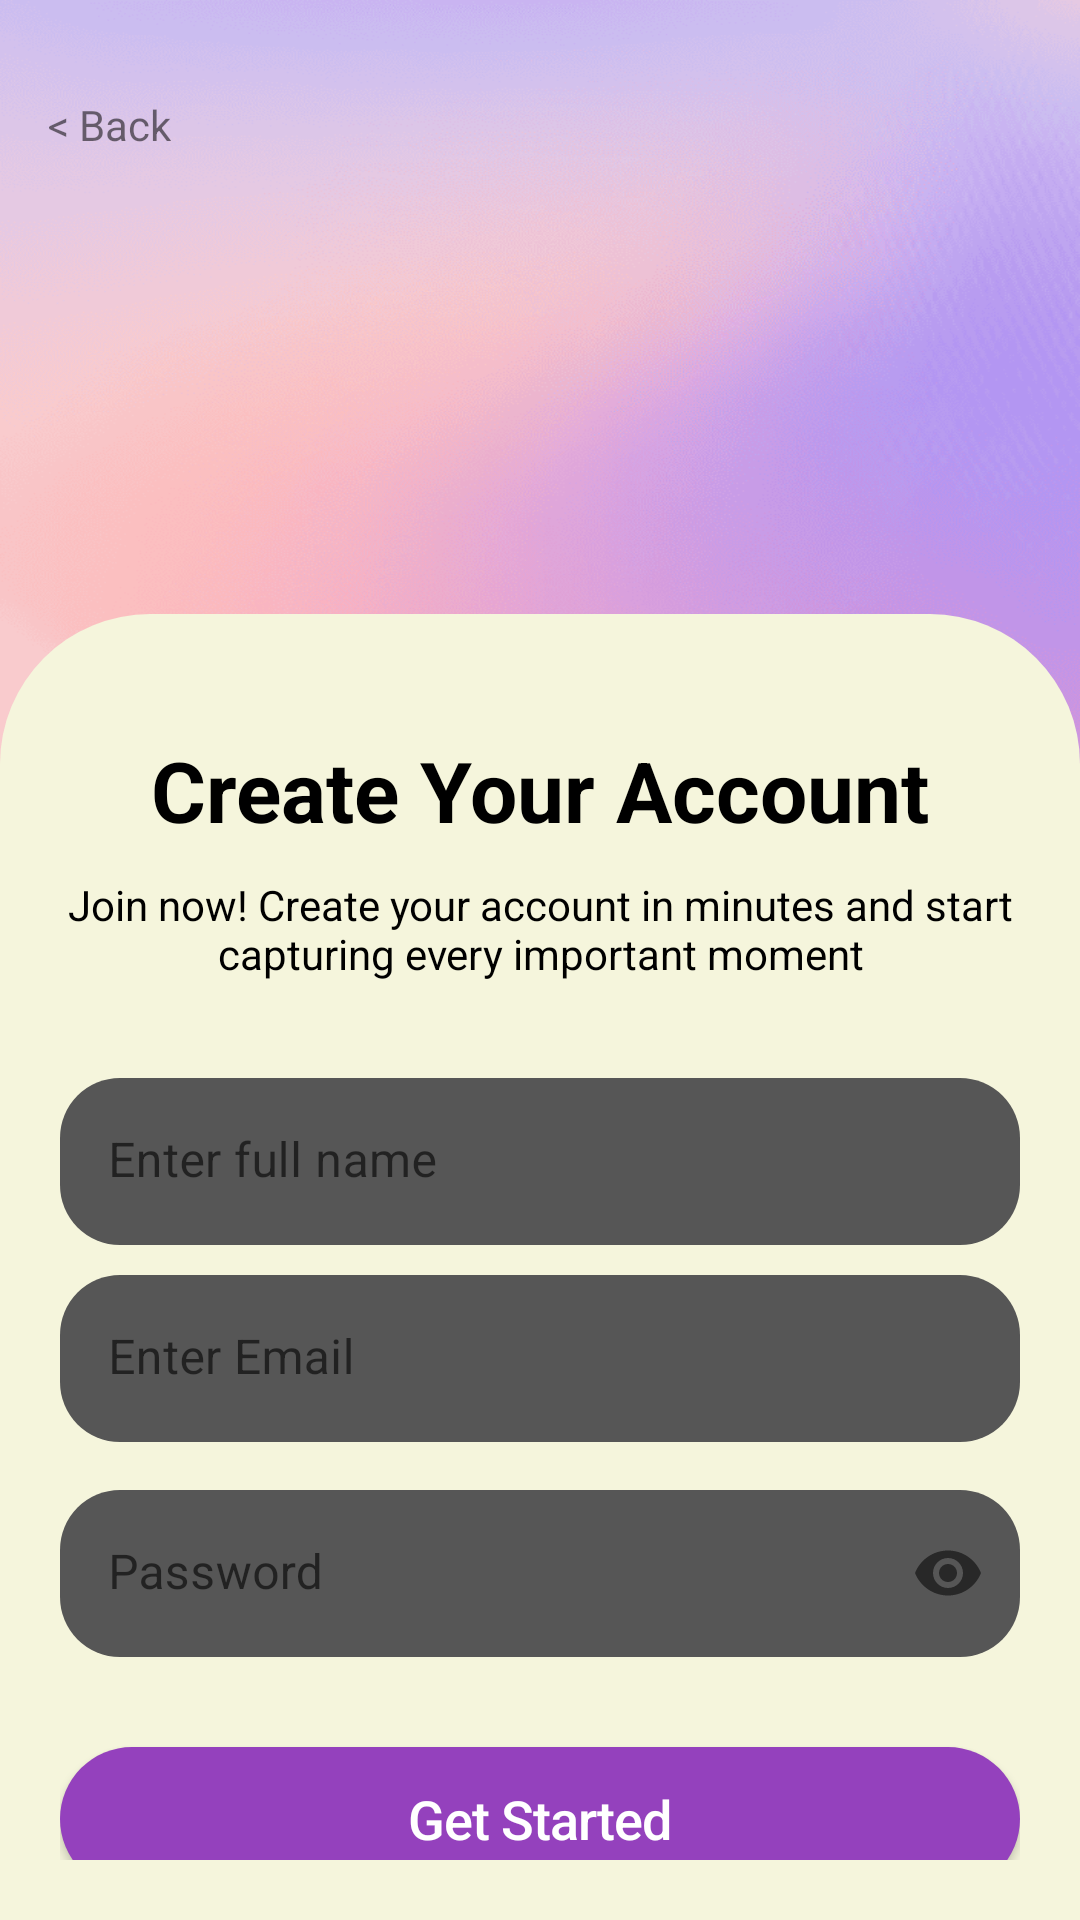

Produce the Android XML layout that renders to this screen, including the resource entries it uses.
<!-- AndroidManifest.xml: application theme Theme.MyApp -->
<!-- res/layout/activity_signin.xml -->
<?xml version="1.0" encoding="utf-8"?>
<androidx.constraintlayout.widget.ConstraintLayout xmlns:android="http://schemas.android.com/apk/res/android"
    xmlns:app="http://schemas.android.com/apk/res-auto"
    xmlns:tools="http://schemas.android.com/tools"
    android:id="@+id/main"
    android:layout_width="match_parent"
    android:layout_height="match_parent"
    android:background="@drawable/background"
    tools:context=".MainActivity">

    <TextView
        android:id="@+id/btn_back"
        android:layout_width="wrap_content"
        android:layout_height="wrap_content"
        android:layout_marginStart="16dp"
        android:layout_marginTop="32dp"
        android:text="@string/back_btn"
        app:layout_constraintStart_toStartOf="parent"
        app:layout_constraintTop_toTopOf="parent"/>

    <androidx.constraintlayout.widget.ConstraintLayout
        android:id="@+id/white_container"
        android:layout_width="match_parent"
        android:layout_height="0dp"
        android:background="@drawable/white_container"
        android:padding="20dp"
        app:layout_constraintBottom_toBottomOf="parent"
        app:layout_constraintHeight_percent="0.68"
        app:layout_constraintTop_toBottomOf="@id/btn_back"
        app:layout_constraintVertical_bias="1.0">

        <TextView
            android:id="@+id/txt_welcome_back"
            android:layout_width="wrap_content"
            android:layout_height="wrap_content"
            android:text="@string/create_your_account"
            android:textColor="@color/black"
            android:textSize="28sp"
            android:layout_marginTop="20dp"
            android:textStyle="bold"
            app:layout_constraintStart_toStartOf="parent"
            app:layout_constraintEnd_toEndOf="parent"
            app:layout_constraintTop_toTopOf="parent"/>

        <TextView
            android:id="@+id/txt_subtitle"
            android:layout_width="match_parent"
            android:layout_height="wrap_content"
            android:layout_marginTop="10dp"
            android:text="@string/subTitle_sigin"
            android:textColor="@color/black"
            android:gravity="center"
            android:textSize="14sp"
            app:layout_constraintTop_toBottomOf="@id/txt_welcome_back" />

        <com.google.android.material.textfield.TextInputLayout
            android:id="@+id/full_name"
            style="@style/Widget.MaterialComponents.TextInputLayout.FilledBox"
            android:layout_width="match_parent"
            android:layout_height="wrap_content"
            android:layout_marginTop="32dp"
            android:hint="@string/full_name"
            app:boxBackgroundColor="@color/grey"
            app:boxCornerRadiusBottomEnd="20dp"
            app:boxCornerRadiusBottomStart="20dp"
            app:boxCornerRadiusTopEnd="20dp"
            app:boxCornerRadiusTopStart="20dp"
            app:boxStrokeWidth="0dp"
            app:boxStrokeWidthFocused="0dp"
            app:layout_constraintTop_toBottomOf="@id/txt_subtitle">

            <com.google.android.material.textfield.TextInputEditText
                android:id="@+id/edt_name"
                android:layout_width="match_parent"
                android:layout_height="wrap_content"
                android:inputType="text"
                android:textColor="@color/black" />
        </com.google.android.material.textfield.TextInputLayout>

        <com.google.android.material.textfield.TextInputLayout
            android:id="@+id/email_input_layout"
            style="@style/Widget.MaterialComponents.TextInputLayout.FilledBox"
            android:layout_width="match_parent"
            android:layout_height="wrap_content"
            android:layout_marginTop="10dp"
            android:hint="@string/enter_email"
            app:boxBackgroundColor="@color/grey"
            app:boxCornerRadiusBottomEnd="20dp"
            app:boxCornerRadiusBottomStart="20dp"
            app:boxCornerRadiusTopEnd="20dp"
            app:boxCornerRadiusTopStart="20dp"
            app:boxStrokeWidth="0dp"
            app:boxStrokeWidthFocused="0dp"
            app:layout_constraintTop_toBottomOf="@id/full_name">

            <com.google.android.material.textfield.TextInputEditText
                android:id="@+id/emailEditText"
                android:layout_width="match_parent"
                android:layout_height="wrap_content"
                android:textColor="@color/black"
                android:inputType="textEmailAddress" />
        </com.google.android.material.textfield.TextInputLayout>

        <com.google.android.material.textfield.TextInputLayout
            android:id="@+id/password_input_layout"
            style="@style/Widget.MaterialComponents.TextInputLayout.FilledBox"
            android:layout_width="match_parent"
            android:layout_height="wrap_content"
            android:layout_marginTop="16dp"
            android:hint="@string/password"
            app:boxBackgroundColor="@color/grey"
            app:boxCornerRadiusBottomEnd="20dp"
            app:boxCornerRadiusBottomStart="20dp"
            app:boxCornerRadiusTopEnd="20dp"
            app:boxCornerRadiusTopStart="20dp"
            app:boxStrokeWidth="0dp"
            app:boxStrokeWidthFocused="0dp"
            app:endIconMode="password_toggle"
            app:layout_constraintTop_toBottomOf="@id/email_input_layout">

            <com.google.android.material.textfield.TextInputEditText
                android:id="@+id/passwordEditText"
                android:layout_width="match_parent"
                android:layout_height="wrap_content"
                android:textColor="@color/black"
                android:inputType="textPassword" />
        </com.google.android.material.textfield.TextInputLayout>

        <com.google.android.material.button.MaterialButton
            android:id="@+id/create_account_button"
            android:layout_width="match_parent"
            android:layout_height="60dp"
            android:layout_marginTop="24dp"
            android:text="@string/get_started"
            android:textAllCaps="false"
            android:textColor="@color/white"
            android:textSize="18sp"
            android:letterSpacing="-0.02"
            app:backgroundTint="@color/ungu"
            app:cornerRadius="50dp"
            app:layout_constraintTop_toBottomOf="@id/password_input_layout"/>
    </androidx.constraintlayout.widget.ConstraintLayout>
</androidx.constraintlayout.widget.ConstraintLayout>
<!-- resources referenced by this layout -->
<resources>
  <color name="black">#FF000000</color>
  <color name="grey">#565656</color>
  <color name="ungu">#9441bd</color>
  <color name="white">#FFFFFFFF</color>
  <!-- drawable background: png bitmap (drawable, 192926 bytes) -->
  <!-- drawable white_container (drawable) -->
  <?xml version="1.0" encoding="utf-8"?>
  <shape xmlns:android="http://schemas.android.com/apk/res/android">
      <solid android:color="@color/broken_white" />
      <corners
          android:topLeftRadius="50dp"
          android:topRightRadius="50dp" />
  </shape>
  <string name="back_btn">&lt; Back</string>
  <string name="create_your_account">Create Your Account</string>
  <string name="enter_email">Enter Email</string>
  <string name="full_name">Enter full name</string>
  <string name="get_started">Get Started</string>
  <string name="password">Password</string>
  <string name="subTitle_sigin">Join now! Create your account in minutes and start capturing every important moment</string>
  <style name="Theme.MyApp" parent="Theme.MaterialComponents.DayNight.NoActionBar">
          
          <item name="colorPrimary">@color/purple_500</item>
          <item name="colorPrimaryVariant">@color/purple_700</item>
          <item name="colorOnPrimary">@color/white</item>
          
          <item name="colorSecondary">@color/teal_200</item>
          <item name="colorSecondaryVariant">@color/teal_700</item>
          <item name="colorOnSecondary">@color/black</item>
          
          <item name="android:statusBarColor">?attr/colorPrimaryVariant</item>
          
      </style>
  <color name="broken_white">#F5F5DC</color>
  <color name="purple_500">#FF6200EE</color>
  <color name="purple_700">#FF3700B3</color>
  <color name="teal_200">#FF03DAC5</color>
  <color name="teal_700">#FF018786</color>
</resources>
